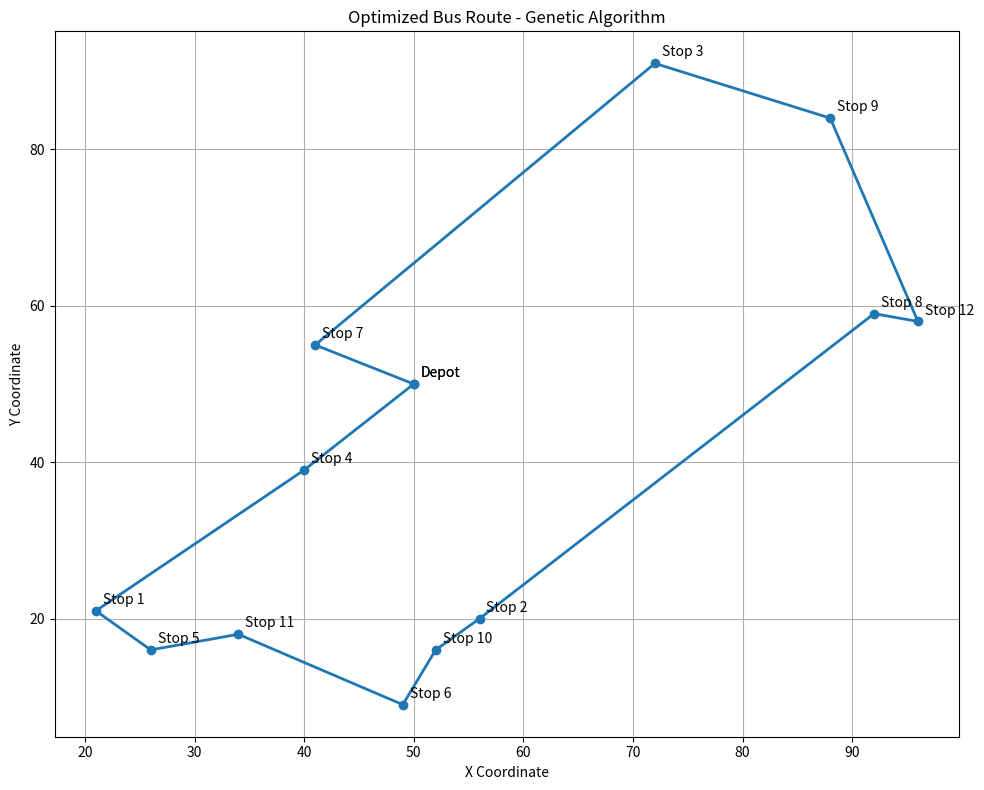
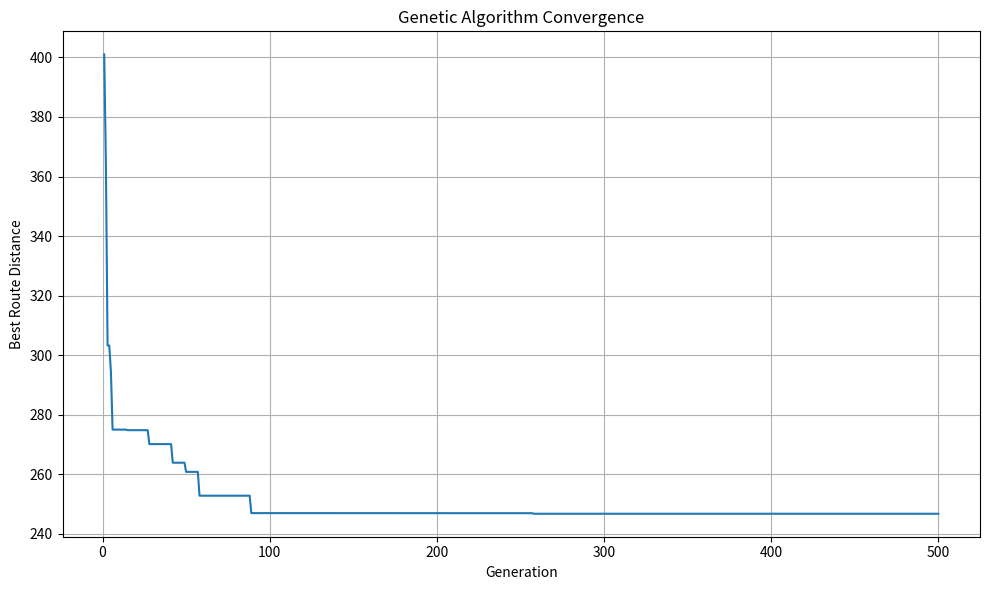

Reproduce these figures in Python, in order.
import random
import math
import matplotlib.pyplot as plt
NUMBER_OF_STOPS = 12
POPULATION_SIZE = 100
GENERATIONS = 500
MUTATION_RATE = 0.03
MAP_SIZE = 100
RANDOM_SEED = None
if RANDOM_SEED is not None:
    random.seed(RANDOM_SEED)
def generate_bus_stops(number_of_stops):
    stops = {}
    stops["Depot"] = (MAP_SIZE // 2, MAP_SIZE // 2)
    for i in range(1, number_of_stops + 1):
        x = random.randint(0, MAP_SIZE)
        y = random.randint(0, MAP_SIZE)
        stops[f"Stop {i}"] = (x, y)
    return stops
def generate_demand(stops):
    demand = {}
    for stop in stops:
        if stop == "Depot":
            demand[stop] = 0
        else:
            demand[stop] = random.randint(5, 40)
    return demand
def distance(stop1, stop2):
    x1, y1 = stops[stop1]
    x2, y2 = stops[stop2]
    return math.sqrt(
        (x2 - x1) ** 2 +
        (y2 - y1) ** 2
    )
def route_distance(route):
    total_distance = 0
    previous_stop = "Depot"
    for stop in route:
        total_distance += distance(
            previous_stop,
            stop
        )
        previous_stop = stop
    total_distance += distance(
        previous_stop,
        "Depot"
    )
    return total_distance
def route_demand(route):
    total_demand = 0
    for stop in route:
        total_demand += passenger_demand[stop]
    return total_demand
def create_population():
    population = []
    bus_stops = [
        stop for stop in stops
        if stop != "Depot"
    ]
    for _ in range(POPULATION_SIZE):
        route = bus_stops.copy()
        random.shuffle(route)
        population.append(route)
    return population
def fitness(route):
    total_distance = route_distance(route)
    return 1 / (total_distance + 0.0001)
def selection(population):
    tournament_size = 5
    tournament = random.sample(
        population,
        tournament_size
    )
    best_route = min(
        tournament,
        key=route_distance
    )
    return best_route
def crossover(parent1, parent2):
    length = len(parent1)
    start, end = sorted(
        random.sample(
            range(length),
            2
        )
    )
    child = [None] * length
    child[start:end] = parent1[start:end]
    position = end
    for stop in parent2:
        if stop not in child:
            if position >= length:
                position = 0
            child[position] = stop
            position += 1
    return child
def mutation(route):
    route = route.copy()
    if random.random() < MUTATION_RATE:
        index1, index2 = random.sample(
            range(len(route)),
            2
        )
        route[index1], route[index2] = (
            route[index2],
            route[index1]
        )
    return route
def genetic_algorithm():
    population = create_population()
    best_route = None
    best_distance = float("inf")
    history = []
    for generation in range(GENERATIONS):
        population.sort(
            key=route_distance
        )
        current_best = population[0]
        current_distance = route_distance(
            current_best
        )
        if current_distance < best_distance:
            best_distance = current_distance
            best_route = current_best.copy()
        history.append(best_distance)
        new_population = population[:10]
        while len(new_population) < POPULATION_SIZE:
            parent1 = selection(population)
            parent2 = selection(population)
            child = crossover(
                parent1,
                parent2
            )
            child = mutation(child)
            new_population.append(child)
        population = new_population
    return best_route, best_distance, history
def display_stops():
    print("\n")
    print("=" * 65)
    print("RANDOMLY GENERATED BUS STOPS")
    print("=" * 65)
    print(
        f"{'Stop':<12}"
        f"{'X':<10}"
        f"{'Y':<10}"
        f"{'Passengers':<15}"
    )
    print("-" * 65)
    for stop, location in stops.items():
        x, y = location
        print(
            f"{stop:<12}"
            f"{x:<10}"
            f"{y:<10}"
            f"{passenger_demand[stop]:<15}"
        )
def display_route(route):
    print("Depot", end="")
    for stop in route:
        print(
            f" → {stop}",
            end=""
        )
    print(" → Depot")
print("\n")
print("=" * 65)
print("       BUS ROUTE MANAGEMENT SYSTEM")
print("       GENETIC ALGORITHM OPTIMIZER")
print("=" * 65)
stops = generate_bus_stops(
    NUMBER_OF_STOPS
)
passenger_demand = generate_demand(
    stops
)
display_stops()
initial_route = [
    stop for stop in stops
    if stop != "Depot"
]
random.shuffle(initial_route)
initial_distance = route_distance(
    initial_route
)
print("\n")
print("=" * 65)
print("INITIAL RANDOM BUS ROUTE")
print("=" * 65)
display_route(initial_route)
print(
    f"\nInitial Route Distance: "
    f"{initial_distance:.2f} units"
)
print("\n")
print("Optimizing bus route...")
print(
    f"Population Size : {POPULATION_SIZE}"
)
print(
    f"Generations     : {GENERATIONS}"
)
print(
    f"Mutation Rate   : {MUTATION_RATE}"
)
best_route, best_distance, history = (
    genetic_algorithm()
)
improvement = (
    (initial_distance - best_distance)
    / initial_distance
) * 100
print("\n")
print("=" * 65)
print("OPTIMIZED BUS ROUTE")
print("=" * 65)
display_route(best_route)
print("\n")
print(
    f"Initial Distance     : "
    f"{initial_distance:.2f} units"
)
print(
    f"Optimized Distance   : "
    f"{best_distance:.2f} units"
)
print(
    f"Distance Reduced     : "
    f"{initial_distance - best_distance:.2f} units"
)
print(
    f"Improvement          : "
    f"{improvement:.2f}%"
)
print(
    f"Total Passenger Demand: "
    f"{route_demand(best_route)}"
)
print("\n")
print("=" * 65)
print("OPTIMIZED ROUTE DETAILS")
print("=" * 65)
print(
    f"{'Sequence':<10}"
    f"{'Stop':<15}"
    f"{'Passengers':<15}"
    f"{'Distance From Previous':<25}"
)
print("-" * 65)
previous = "Depot"
for index, stop in enumerate(best_route, start=1):
    segment_distance = distance(
        previous,
        stop
    )
    print(
        f"{index:<10}"
        f"{stop:<15}"
        f"{passenger_demand[stop]:<15}"
        f"{segment_distance:<25.2f}"
    )
    previous = stop
route_for_plot = (
    ["Depot"] +
    best_route +
    ["Depot"]
)
x_values = [
    stops[stop][0]
    for stop in route_for_plot
]
y_values = [
    stops[stop][1]
    for stop in route_for_plot
]
plt.figure(figsize=(10, 8))
plt.plot(
    x_values,
    y_values,
    marker="o",
    linewidth=2
)
for stop in route_for_plot:
    x, y = stops[stop]
    plt.annotate(
        stop,
        (x, y),
        xytext=(5, 5),
        textcoords="offset points"
    )
plt.title(
    "Optimized Bus Route - Genetic Algorithm"
)
plt.xlabel("X Coordinate")
plt.ylabel("Y Coordinate")
plt.grid(True)
plt.tight_layout()
plt.show()
plt.figure(figsize=(10, 6))
plt.plot(
    range(1, GENERATIONS + 1),
    history
)
plt.title(
    "Genetic Algorithm Convergence"
)
plt.xlabel("Generation")
plt.ylabel("Best Route Distance")
plt.grid(True)
plt.tight_layout()
plt.show()
